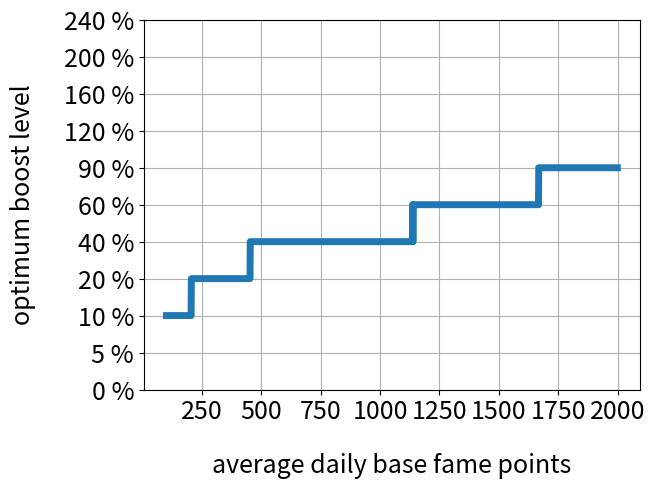

Write Python code to recreate this figure.
import matplotlib.pyplot as plt

CAMPAIGN_DAYS = 14

boosts = (
    {'percent': 0.00, 'total_boost': 0, 'price': 0},
    {'percent': 0.05, 'total_boost': 5, 'price': 10},
    {'percent': 0.05, 'total_boost': 10, 'price': 50},
    {'percent': 0.10, 'total_boost': 20, 'price': 250},
    {'percent': 0.20, 'total_boost': 40, 'price': 1000},
    {'percent': 0.20, 'total_boost': 60, 'price': 2500},
    {'percent': 0.30, 'total_boost': 90, 'price': 5000},
    {'percent': 0.30, 'total_boost': 120, 'price': 20000},
    {'percent': 0.40, 'total_boost': 160, 'price': 30000},
    {'percent': 0.40, 'total_boost': 200, 'price': 40000},
    {'percent': 0.40, 'total_boost': 240, 'price': 50000},
)


def max_finder(base_points):
    final_sums = list()
    for i, boost in enumerate(boosts):
        print('-' * 20, i, boost, '-' * 20)
        income_points = base_points
        multiplier = 1
        total_points = 0
        step_counter = 0

        for day in range(CAMPAIGN_DAYS):
            total_points += income_points
            while step_counter <= i and total_points > boosts[step_counter]['price']:
                multiplier += boosts[step_counter]['percent']
                total_points -= boosts[step_counter]['price']
                income_points = int(base_points * multiplier)
                step_counter += 1
            print(f'day: {day + 1:<2} | total: {int(total_points):<5} | multiplier: {multiplier:<4.2f} | '
                  f'income: {income_points}')
        print(f'total: {total_points:<7}')
        final_sums.append(total_points)
    print(final_sums)

    return final_sums.index(max(final_sums))


if __name__ == '__main__':
    step = max_finder(1000)
    print(step, boosts[step]['total_boost'])
    base_points = [x for x in range(100 , 2000)]
    max_points = [max_finder(i) for i in base_points]

    y_range = [x for x in range(11)]
    y_labels = ['0 %', '5 %', '10 %', '20 %', '40 %', '60 %', '90 %', '120 %', '160 %', '200 %', '240 %']

    plt.plot(base_points, max_points, linewidth=5)
    plt.xlabel('average daily base fame points', labelpad=20, fontsize=18)
    plt.ylabel('optimum boost level', labelpad=20, fontsize=18)

    plt.xticks(fontsize=18)
    plt.yticks(y_range, y_labels, fontsize=18)

    plt.grid()

    plt.show()
